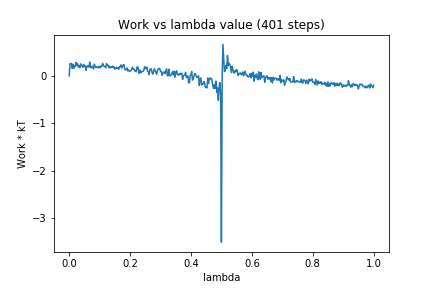

The file beside this chart, header and first rows:
0, 0.0
1, 0.2544
2, 0.253
3, 0.2584
4, 0.1528
5, 0.2427
6, 0.1582
7, 0.2056
8, 0.1959
9, 0.2816
10, 0.2215
11, 0.2532
12, 0.1837
13, 0.2122
14, 0.1696
15, 0.2505
16, 0.2284
17, 0.2116
18, 0.1774
19, 0.2388
20, 0.2063
21, 0.2073
22, 0.115
23, 0.2027
24, 0.1883
25, 0.2121
26, 0.1806
27, 0.2883
28, 0.1877
29, 0.1662
30, 0.2019
31, 0.1878
32, 0.1446
33, 0.2458
34, 0.2035
35, 0.173
36, 0.1896
37, 0.1788
38, 0.163
39, 0.1998
40, 0.185
41, 0.1658
42, 0.2074
43, 0.2038
44, 0.2591
45, 0.2103
46, 0.1988
47, 0.1946
48, 0.1698
49, 0.2565
50, 0.217
51, 0.2257
52, 0.1708
53, 0.1983
54, 0.164
55, 0.183
56, 0.1791
57, 0.2045
58, 0.171
59, 0.1834
60, 0.1439
... 340 more rows
